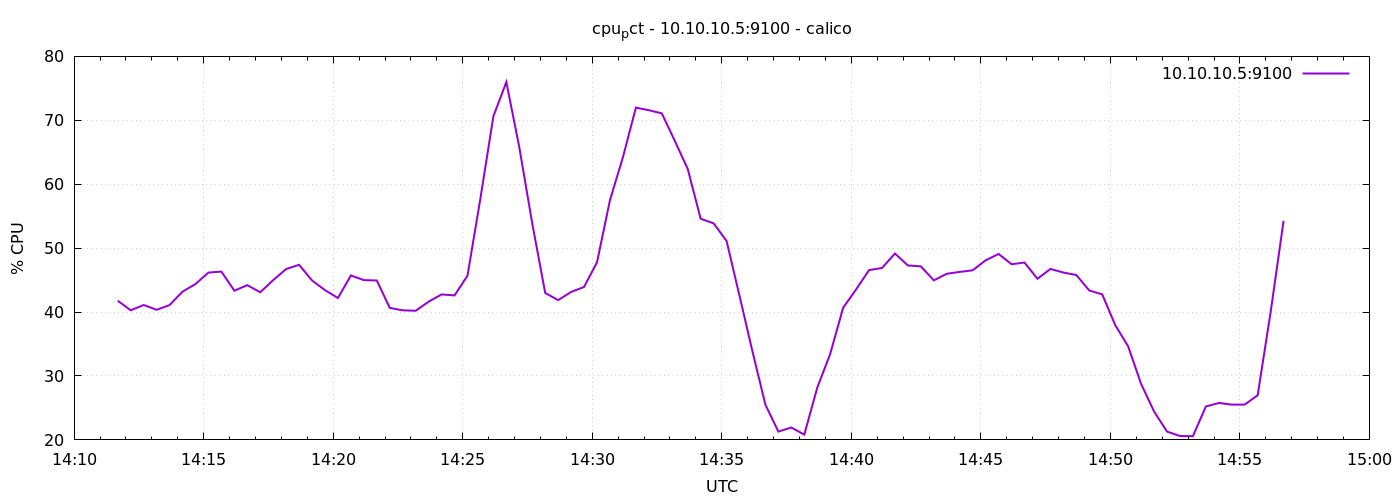

The table this chart was drawn from, first rows:
1776867101	41.77142857142913
1776867131	40.28
1776867161	41.1
1776867191	40.36
1776867221	41.09
1776867251	43.19
1776867281	44.39
1776867311	46.18
1776867341	46.33
1776867371	43.34
1776867401	44.21
1776867431	43.1
1776867461	45
1776867491	46.73
1776867521	47.4
1776867551	44.94
1776867581	43.43
1776867611	42.2
1776867641	45.73
1776867671	45
1776867701	44.94
1776867731	40.65
1776867761	40.27
1776867791	40.2
1776867821	41.62
1776867851	42.76
1776867881	42.6
1776867911	45.69
1776867941	57.81
1776867971	70.64
1776868001	75.99
1776868031	65.77
1776868061	53.86
1776868091	42.98
1776868121	41.87
1776868151	43.15
1776868181	43.93
1776868211	47.8
1776868241	57.51
1776868271	64.22
1776868301	71.98
1776868331	71.58
1776868361	71.09
1776868391	66.8
1776868421	62.4
1776868451	54.6
1776868481	53.88
1776868511	51.12
1776868541	42.53
1776868571	33.84
1776868601	25.5
1776868631	21.3
1776868661	21.94
1776868691	20.83
1776868721	28.16
1776868751	33.45
1776868781	40.67
1776868811	43.55
1776868841	46.56
1776868871	46.9
1776868901	49.15
... 30 more rows
